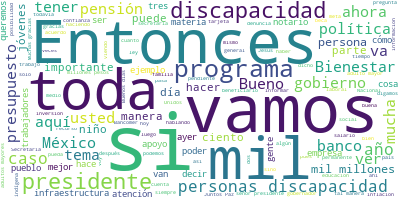

Values plotted in this chart, from the file beside it:
Participante, Texto, Sentimiento, Palabras, Dia, Mes, Anio
PRESIDENTE ANDRES MANUEL LOPEZ OBRADOR, Buenos días., 0.9384, 2, 3, 12, 2019
PRESIDENTE ANDRES MANUEL LOPEZ OBRADOR, Bueno, pues vamos hoy a informarles sobr…, 0.2204, 51, 3, 12, 2019
PRESIDENTE ANDRES MANUEL LOPEZ OBRADOR, Informar lo que estamos haciendo, que se…, 0.4489, 28, 3, 12, 2019
PRESIDENTE ANDRES MANUEL LOPEZ OBRADOR, También les vamos a informar que en el p…, 0.1805, 34, 3, 12, 2019
PRESIDENTE ANDRES MANUEL LOPEZ OBRADOR, Y se considera también aumentar la pensi…, 0.4807, 37, 3, 12, 2019
PRESIDENTE ANDRES MANUEL LOPEZ OBRADOR, Me acompañan María Luisa Albores, que es…, 0.2637, 41, 3, 12, 2019
MARIA LUISA ALBORES GONZALEZ, Con su permiso, señor presidente. Buenos…, 0.5574, 7, 3, 12, 2019
MARIA LUISA ALBORES GONZALEZ, Hoy, siendo Día Internacional de Persona…, 0.07759, 76, 3, 12, 2019
MARIA LUISA ALBORES GONZALEZ, En ese sentido nace el programa de perso…, 0.06903, 22, 3, 12, 2019
ARIADNA MONTIEL REYES, Muchas gracias, buenos días., 0.8064, 4, 3, 12, 2019
ARIADNA MONTIEL REYES, Con el permiso del señor presidente y de…, 0.04505, 13, 3, 12, 2019
ARIADNA MONTIEL REYES, La pensión tiene una meta planteada de u…, 0.1006, 49, 3, 12, 2019
ARIADNA MONTIEL REYES, De este universo de personas con discapa…, 0.387, 49, 3, 12, 2019
ARIADNA MONTIEL REYES, También hemos incorporado -si nos ayudan…, 0.6405, 67, 3, 12, 2019
ARIADNA MONTIEL REYES, Cuando ellos cumplen los 65 años son inc…, 0.7096, 64, 3, 12, 2019
ARIADNA MONTIEL REYES, De estas personas que ya tienen su pensi…, 0.2072, 45, 3, 12, 2019
ARIADNA MONTIEL REYES, Este programa nace en su primer año con …, 0.5523, 114, 3, 12, 2019
ARIADNA MONTIEL REYES, Aquí tenemos el avance en términos de re…, 0.2806, 33, 3, 12, 2019
ARIADNA MONTIEL REYES, En 2019 vamos a cerrar con 815 mil benef…, 0.3152, 35, 3, 12, 2019
ARIADNA MONTIEL REYES, Y estamos recibiendo de la Cámara de Dip…, 0.1861, 69, 3, 12, 2019
ARIADNA MONTIEL REYES, Y también aquí sirve aprovechar para agr…, 0.6994, 21, 3, 12, 2019
ARIADNA MONTIEL REYES, Muchas gracias., 0.5002, 2, 3, 12, 2019
PRESIDENTE ANDRES MANUEL LOPEZ OBRADOR, Esto es la información. Si ponen la ante…, 0.4607, 8, 3, 12, 2019
PRESIDENTE ANDRES MANUEL LOPEZ OBRADOR, Todo esto es fruto del combate a la corr…, 0.07483, 53, 3, 12, 2019
PRESIDENTE ANDRES MANUEL LOPEZ OBRADOR, Y aquí estamos hablando de 14 mil millon…, 0.1879, 36, 3, 12, 2019
PRESIDENTE ANDRES MANUEL LOPEZ OBRADOR, Esto lo subrayo porque a veces no se tie…, 0.5108, 34, 3, 12, 2019
PRESIDENTE ANDRES MANUEL LOPEZ OBRADOR, Entonces, todo lo que podamos hacer por …, 0.3715, 37, 3, 12, 2019
PRESIDENTE ANDRES MANUEL LOPEZ OBRADOR, Muy bien, abrimos con el tema., 0.5422, 6, 3, 12, 2019
PREGUNTA, Muchas gracias, señor presidente. Reyes …, 0.2384, 12, 3, 12, 2019
PREGUNTA, Sencillamente saber si esta discapacidad…, 0.003841, 60, 3, 12, 2019
PRESIDENTE ANDRES MANUEL LOPEZ OBRADOR, Sí, esto lo va a contestar., 0.2396, 6, 3, 12, 2019
ARIADNA MONTIEL REYES, Muchas gracias por la pregunta., 0.2684, 5, 3, 12, 2019
ARIADNA MONTIEL REYES, La discapacidad que se está atendiendo e…, 0.417, 19, 3, 12, 2019
ARIADNA MONTIEL REYES, Si nos ayudan con la presentación, porqu…, 0.03291, 81, 3, 12, 2019
PRESIDENTE ANDRES MANUEL LOPEZ OBRADOR, Ahí algo que se debe de comentar, un pen…, 0.05579, 110, 3, 12, 2019
PREGUNTA, (inaudible), 0.5413, 1, 3, 12, 2019
PRESIDENTE ANDRES MANUEL LOPEZ OBRADOR, No lo descarto, o sea, sería como una ex…, 0.1832, 9, 3, 12, 2019
PRESIDENTE ANDRES MANUEL LOPEZ OBRADOR, Ya ven que nuestra política es hacer las…, 0.05177, 42, 3, 12, 2019
PRESIDENTE ANDRES MANUEL LOPEZ OBRADOR, Aprovechar toda la infraestructura que s…, 0.7142, 31, 3, 12, 2019
PRESIDENTE ANDRES MANUEL LOPEZ OBRADOR, Es como el caso de la infraestructura ed…, 0.4503, 83, 3, 12, 2019
PRESIDENTE ANDRES MANUEL LOPEZ OBRADOR, Entonces, es parecido a esto. Hay discap…, 0.0612, 36, 3, 12, 2019
PRESIDENTE ANDRES MANUEL LOPEZ OBRADOR, Entonces, eso es algo que debemos de ten…, 0.5589, 61, 3, 12, 2019
PRESIDENTE ANDRES MANUEL LOPEZ OBRADOR, Pero estamos muy conscientes de que tene…, 0.2381, 41, 3, 12, 2019
PRESIDENTE ANDRES MANUEL LOPEZ OBRADOR, Y si se tienen estas redes de hospitales…, 0.43, 63, 3, 12, 2019
PRESIDENTE ANDRES MANUEL LOPEZ OBRADOR, A ver, los dos., 0.6368, 4, 3, 12, 2019
PREGUNTA, Presidente, entonces -Daniel Blancas, de…, 0.06228, 29, 3, 12, 2019
PREGUNTA, Estamos viendo que en el caso de los dis…, 0.3223, 20, 3, 12, 2019
PREGUNTA, Quiere decir que el gobierno federal ¿cu…, 0.009665, 25, 3, 12, 2019
PRESIDENTE ANDRES MANUEL LOPEZ OBRADOR, No tengo el dato exacto, pero sí hay un …, 0.07534, 22, 3, 12, 2019
PRESIDENTE ANDRES MANUEL LOPEZ OBRADOR, A ver, ¿tienes los datos?, 0.252, 5, 3, 12, 2019
ARIADNA MONTIEL REYES, Sí., 0.5413, 1, 3, 12, 2019
PRESIDENTE ANDRES MANUEL LOPEZ OBRADOR, Por favor, porque ese programa implica m…, 0.3353, 8, 3, 12, 2019
ARIADNA MONTIEL REYES, ? Este año vamos a ejercer 115 mil millo…, 0.2028, 18, 3, 12, 2019
ARIADNA MONTIEL REYES, Para 2020, el presupuesto que se envió f…, 0.5148, 104, 3, 12, 2019
PREGUNTA, ¿Usted tiene el dato, subsecretaria, en …, 0.03558, 22, 3, 12, 2019
ARIADNA MONTIEL REYES, Bueno, nosotros llevamos solamente una p…, 0.6415, 9, 3, 12, 2019
PREGUNTA, Una parte…, 0.5413, 2, 3, 12, 2019
ARIADNA MONTIEL REYES, A ver, aquí la secretaria, 0.115, 5, 3, 12, 2019
MARIA LUISA ALBORES GONZALEZ, En el caso de Bienestar ejercimos invers…, 0.1517, 20, 3, 12, 2019
MARIA LUISA ALBORES GONZALEZ, Y recordar que los Programas Integrales …, 0.2051, 43, 3, 12, 2019
... 254 more rows
